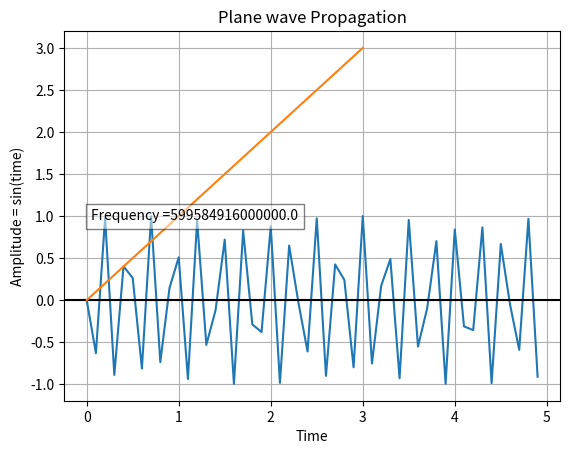

Source code (Python):
# -*- coding: utf-8 -*-
"""
Created on Mon Mar 30 17:33:00 2020

[redacted]
"""

import numpy as np

import matplotlib.pyplot as plot

 
#setting Variables

pi =3.14

c = 299792458  # speed of light?



#INPUT LAMDA/WAVELENGTH VALUE
la = 0.00000050      #
phi = 0
# and phase diff

t = 0 # should be a standing wave?

f = c/la

w = (2 * pi * f)

k = (2 * pi)/la
# Get x values of the sine wave 
#E = 1
#therefore sine values of time i.e. sin(kz-wt) will give value of E at given time
time        = np.arange(0, 5, 0.1);

 
z = time
# Amplitude of the sine wave is sine of a variable like time

amplitude   = np.sin(k * time - (w * t))

 

# Plot a sine wave using time and amplitude obtained for the sine wave

plot.plot(time, amplitude)

 

# Give a title for the Plane wave plot

plot.title('Plane wave Propagation')

 

# Give x axis label for the sine wave plot

plot.xlabel('Time')

frequency = "Frequency =" + str(f)

# Give y axis label for the sine wave plot

plot.ylabel('Amplitude = sin(time)')

plot.text(0.05, 0.95, frequency, fontsize=10,bbox=dict(facecolor='white', alpha=0.5))
 

plot.grid(True, which='both')

 

plot.axhline(y=0, color='k')

 

plot.show()

wavelength = la * 10000

print("Wavelength = " + str(la))
print("Frequency = " + str(f/1000) + " kHz ")

# Display the sine wave

plot.show()



plot.plot([0, 1, 2, 3])